4-way image classification set "data_split" from GitHub (Adamsyaifullah/ADAM_SYAIFULLAH); label vocabulary: mild demented, moderate demented, non demented, very mild demented.

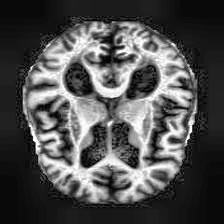
Label: very mild demented

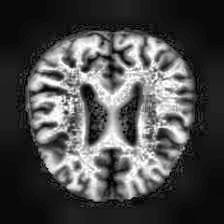
Label: non demented

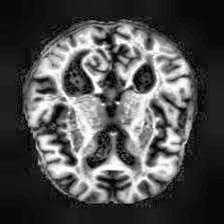
Label: mild demented

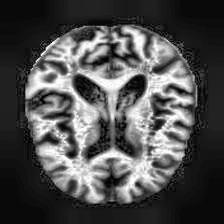
Label: mild demented

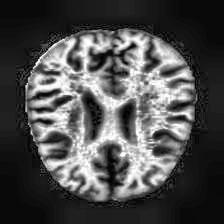
Label: very mild demented

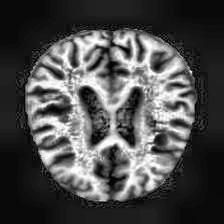
Label: non demented
